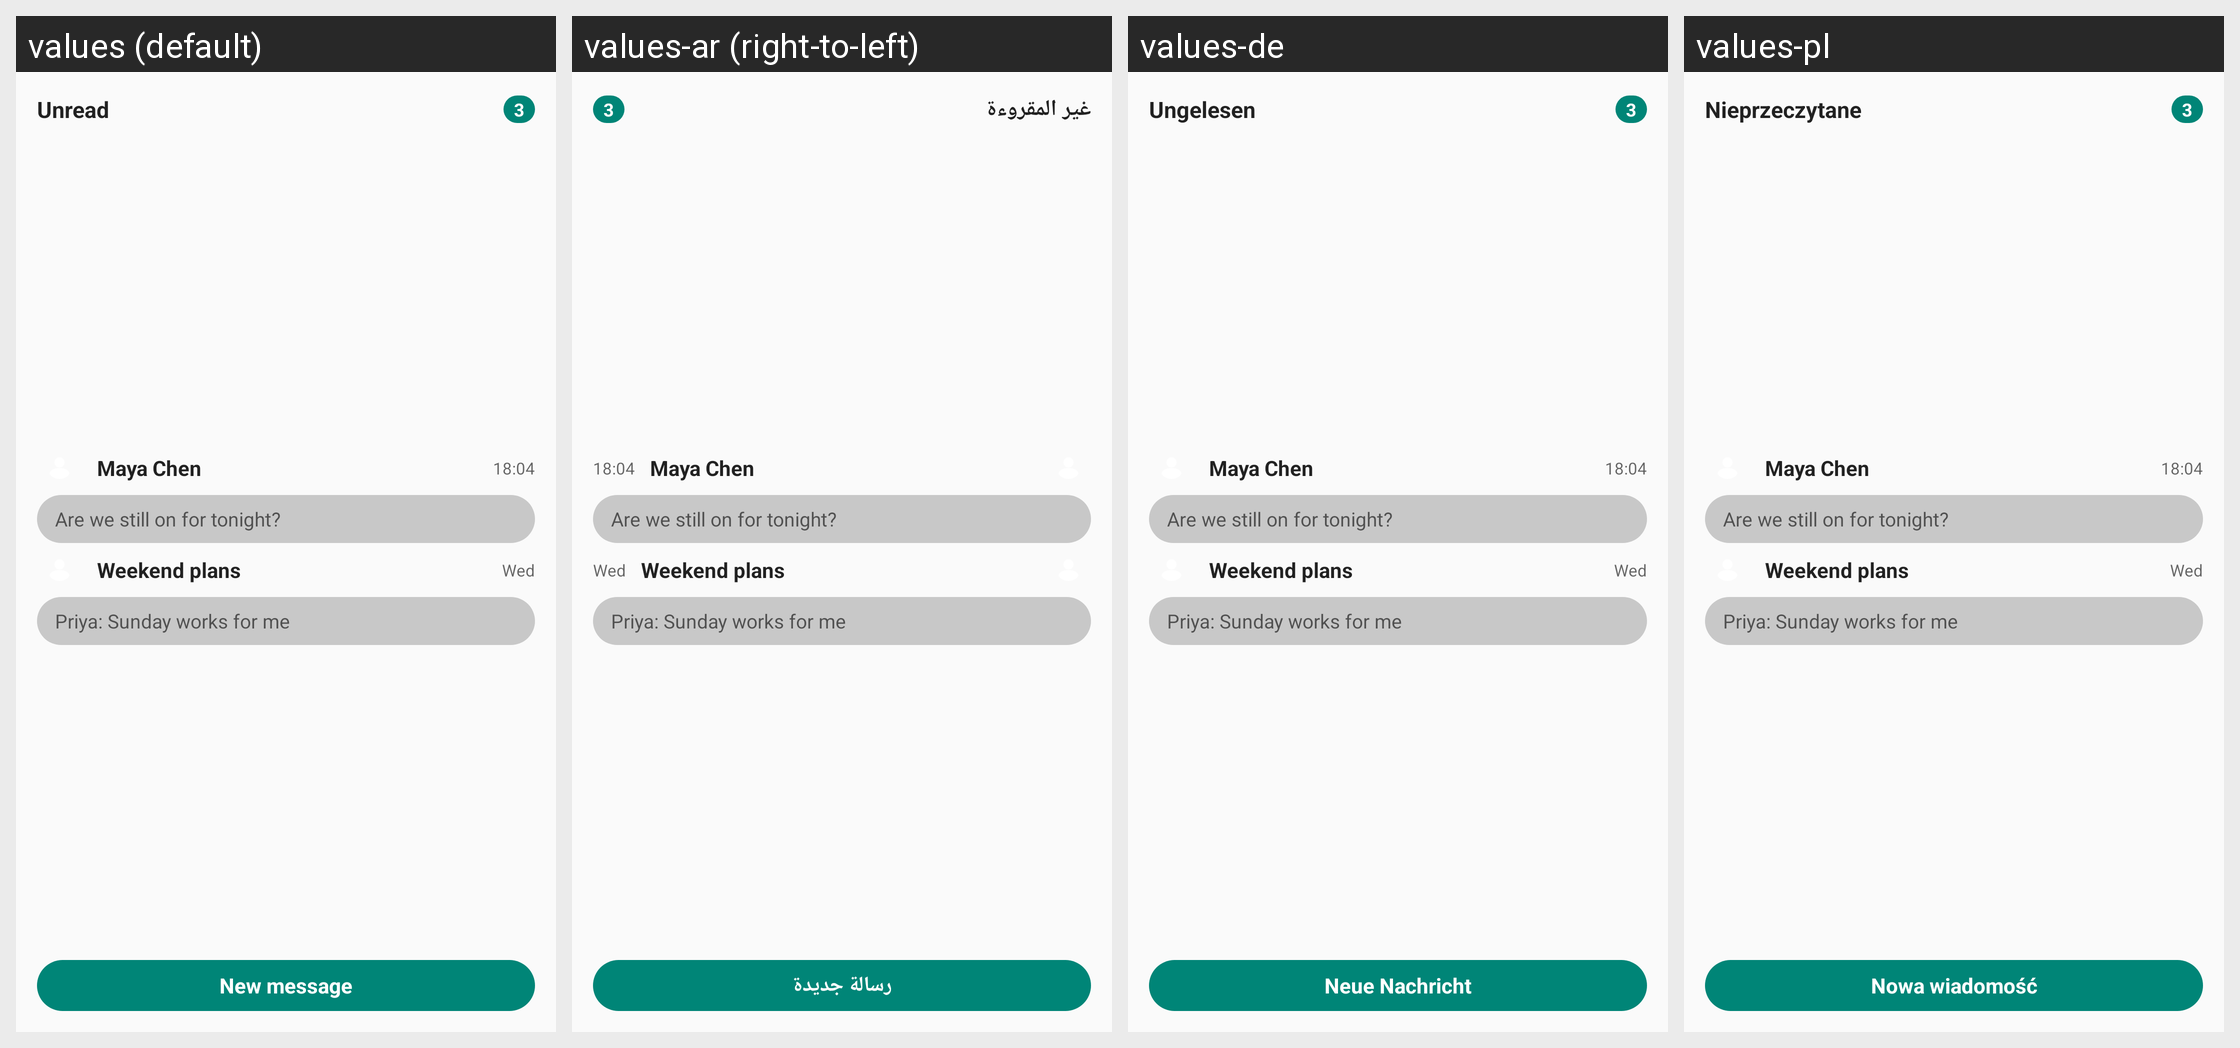

For this localized Android screen grid, give each drawn string resource with its value in every locale shown.
Android screen res/layout/widget_unread_preview.xml rendered under 4 locales, left to right: values (default), values-ar (right-to-left), values-de, values-pl. Device: Nexus 5 (rendered at 1080×1920; each locale shown at half size, 540×960, under a caption strip naming it); theme Theme.Messages.
Other locales in the repository, not shown: values-es, values-es-rES, values-fa, values-fr, values-hi, values-hi-rIN, values-ja, values-ko, values-ko-rKR, values-pt-rBR, values-ru, values-zh-rCN, values-zh-rTW.
Strings drawn on this screen, with the default value and each locale's value (text and hints the layout hard-codes, and strings that could not be matched under every locale, appear in the picture but are not listed):

widget_unread_label
  values: Unread
  values-ar: غير المقروءة
  values-de: Ungelesen
  values-pl: Nieprzeczytane

widget_new_message
  values: New message
  values-ar: رسالة جديدة
  values-de: Neue Nachricht
  values-pl: Nowa wiadomość
